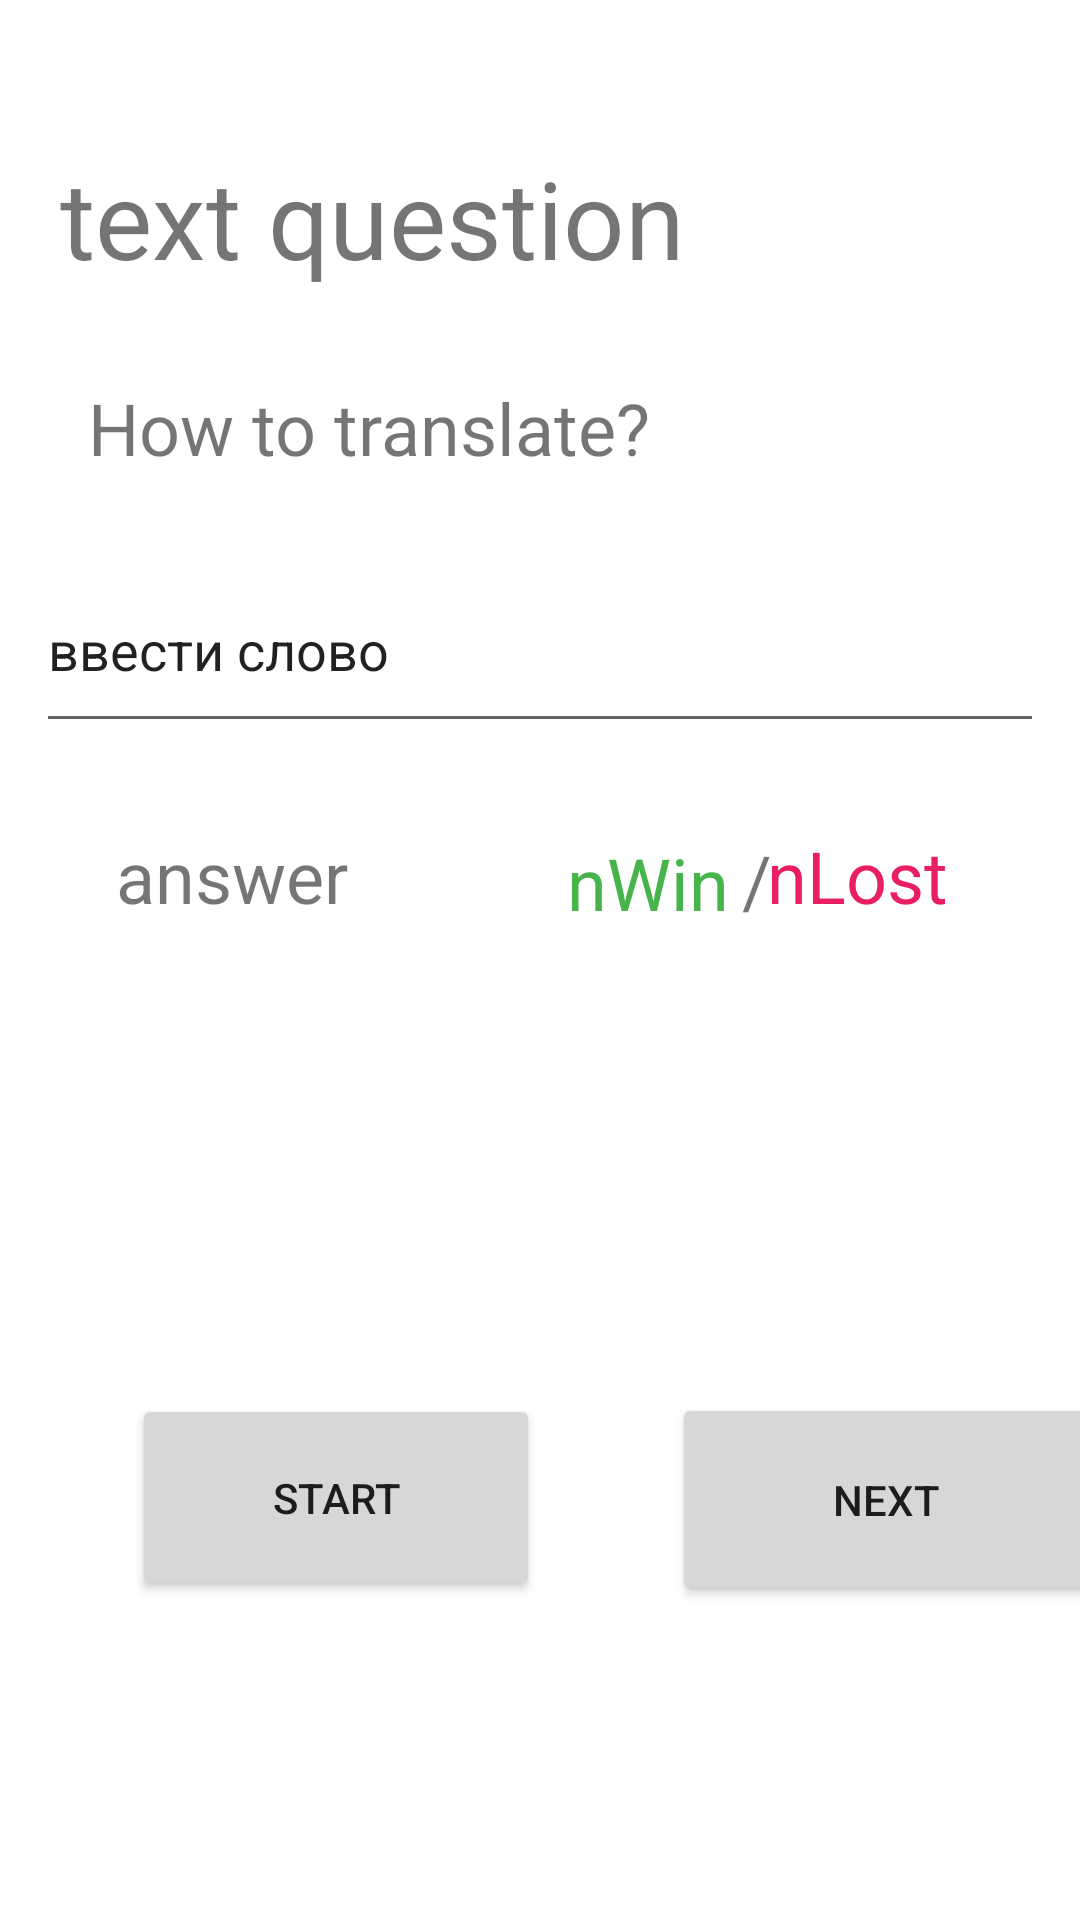

Layout XML and referenced resources for this Android screen:
<!-- AndroidManifest.xml: application theme Theme.AkmTranslateKotlin -->
<!-- res/layout/fragment_game.xml -->
<?xml version="1.0" encoding="utf-8"?>
<androidx.constraintlayout.widget.ConstraintLayout
    xmlns:android="http://schemas.android.com/apk/res/android"
    xmlns:app="http://schemas.android.com/apk/res-auto"
    xmlns:tools="http://schemas.android.com/tools"
    android:layout_width="match_parent"
    android:layout_height="match_parent">

    <TextView
        android:id="@+id/textQuestion"
        android:layout_width="320dp"
        android:layout_height="50dp"
        android:text="text question"
        android:textSize="36sp"
        app:layout_constraintBottom_toBottomOf="parent"
        app:layout_constraintEnd_toEndOf="parent"
        app:layout_constraintStart_toStartOf="parent"
        app:layout_constraintTop_toTopOf="parent"
        app:layout_constraintVertical_bias="0.082"
        tools:ignore="MissingConstraints" />

    <TextView
        android:id="@+id/sText"
        android:layout_width="wrap_content"
        android:layout_height="wrap_content"
        android:layout_marginTop="28dp"
        android:text="@string/textHowToTranslate"
        android:textSize="24sp"
        app:layout_constraintEnd_toEndOf="parent"
        app:layout_constraintHorizontal_bias="0.169"
        app:layout_constraintStart_toStartOf="parent"
        app:layout_constraintTop_toBottomOf="@+id/textQuestion"
        tools:ignore="MissingConstraints" />

    <EditText
        android:id="@+id/enterAnswer"
        android:layout_width="336dp"
        android:layout_height="65dp"
        android:layout_marginTop="24dp"
        android:text="@string/empty"
        app:layout_constraintEnd_toEndOf="parent"
        app:layout_constraintStart_toStartOf="parent"
        app:layout_constraintTop_toBottomOf="@+id/sText"
        tools:ignore="MissingConstraints"
        tools:text="enter text" />

    <TextView
        android:id="@+id/textTrueFalse"
        android:layout_width="wrap_content"
        android:layout_height="wrap_content"
        android:layout_marginTop="28dp"
        android:text="answer"
        android:textSize="24sp"
        app:layout_constraintEnd_toEndOf="parent"
        app:layout_constraintHorizontal_bias="0.137"
        app:layout_constraintStart_toStartOf="parent"
        app:layout_constraintTop_toBottomOf="@+id/enterAnswer"
        tools:ignore="MissingConstraints" />

    <TextView
        android:id="@+id/nWin"
        android:layout_width="wrap_content"
        android:layout_height="wrap_content"
        android:layout_marginStart="12dp"
        android:layout_marginTop="28dp"
        android:text="nWin"
        android:textColor="#46B34B"
        android:textSize="24sp"
        app:layout_constraintBottom_toBottomOf="@+id/buttonStart"
        app:layout_constraintEnd_toEndOf="parent"
        app:layout_constraintHorizontal_bias="0.342"
        app:layout_constraintStart_toEndOf="@+id/textTrueFalse"
        app:layout_constraintTop_toBottomOf="@+id/enterAnswer"
        app:layout_constraintVertical_bias="0.011"
        tools:ignore="MissingConstraints" />

    <TextView
        android:id="@+id/nLost"
        android:layout_width="wrap_content"
        android:layout_height="wrap_content"
        android:layout_marginTop="28dp"
        android:layout_marginEnd="44dp"
        android:text="nLost"
        android:textColor="#E91E63"
        android:textSize="24sp"
        app:layout_constraintEnd_toEndOf="parent"
        app:layout_constraintTop_toBottomOf="@+id/enterAnswer"
        tools:ignore="MissingConstraints" />

    <TextView
        android:id="@+id/textPalka"
        android:layout_width="wrap_content"
        android:layout_height="wrap_content"
        android:layout_marginStart="7dp"
        android:layout_marginTop="28dp"
        android:layout_marginEnd="1dp"
        android:text="@string/priznak"
        android:textSize="24sp"
        app:layout_constraintBottom_toBottomOf="parent"
        app:layout_constraintEnd_toStartOf="@+id/nLost"
        app:layout_constraintStart_toEndOf="@+id/nWin"
        app:layout_constraintTop_toBottomOf="@+id/enterAnswer"
        app:layout_constraintVertical_bias="0.004"
        tools:ignore="MissingConstraints" />

    <Button
        android:id="@+id/buttonStart"
        android:layout_width="136dp"
        android:layout_height="69dp"
        android:layout_marginStart="44dp"
        android:text="@string/textButtonStart"
        app:layout_constraintBottom_toBottomOf="parent"
        app:layout_constraintStart_toStartOf="parent"
        app:layout_constraintTop_toTopOf="parent"
        app:layout_constraintVertical_bias="0.814"
        tools:ignore="MissingConstraints" />

    <Button
        android:id="@+id/buttonNext"
        android:layout_width="143dp"
        android:layout_height="71dp"
        android:layout_marginStart="44dp"
        android:text="@string/textButtonNext"
        app:layout_constraintBottom_toBottomOf="parent"
        app:layout_constraintEnd_toEndOf="parent"
        app:layout_constraintHorizontal_bias="0.0"
        app:layout_constraintStart_toEndOf="@+id/buttonStart"
        app:layout_constraintTop_toTopOf="parent"
        app:layout_constraintVertical_bias="0.816"
        tools:ignore="MissingConstraints" />

</androidx.constraintlayout.widget.ConstraintLayout>
<!-- resources referenced by this layout -->
<resources>
  <string name="empty">ввести слово</string>
  <string name="priznak">/</string>
  <string name="textButtonNext">Next</string>
  <string name="textButtonStart">Start</string>
  <string name="textHowToTranslate">How to translate?</string>
  <style name="Theme.AkmTranslateKotlin" parent="Theme.MaterialComponents.DayNight.DarkActionBar">
          
          <item name="colorPrimary">@color/purple_500</item>
          <item name="colorPrimaryVariant">@color/purple_700</item>
          <item name="colorOnPrimary">@color/white</item>
          
          <item name="colorSecondary">@color/teal_200</item>
          <item name="colorSecondaryVariant">@color/teal_700</item>
          <item name="colorOnSecondary">@color/black</item>
          
          <item name="android:statusBarColor" tools:targetApi="l">?attr/colorPrimaryVariant</item>
          
      </style>
  <!-- not gathered from this repository: default colours our renderer supplied (Android Studio template values) -->
  <color name="purple_500">#FF6200EE</color>
  <color name="purple_700">#FF3700B3</color>
  <color name="teal_200">#FF03DAC5</color>
  <color name="teal_700">#FF018786</color>
  <color name="black">#FF000000</color>
  <color name="white">#FFFFFFFF</color>
</resources>
